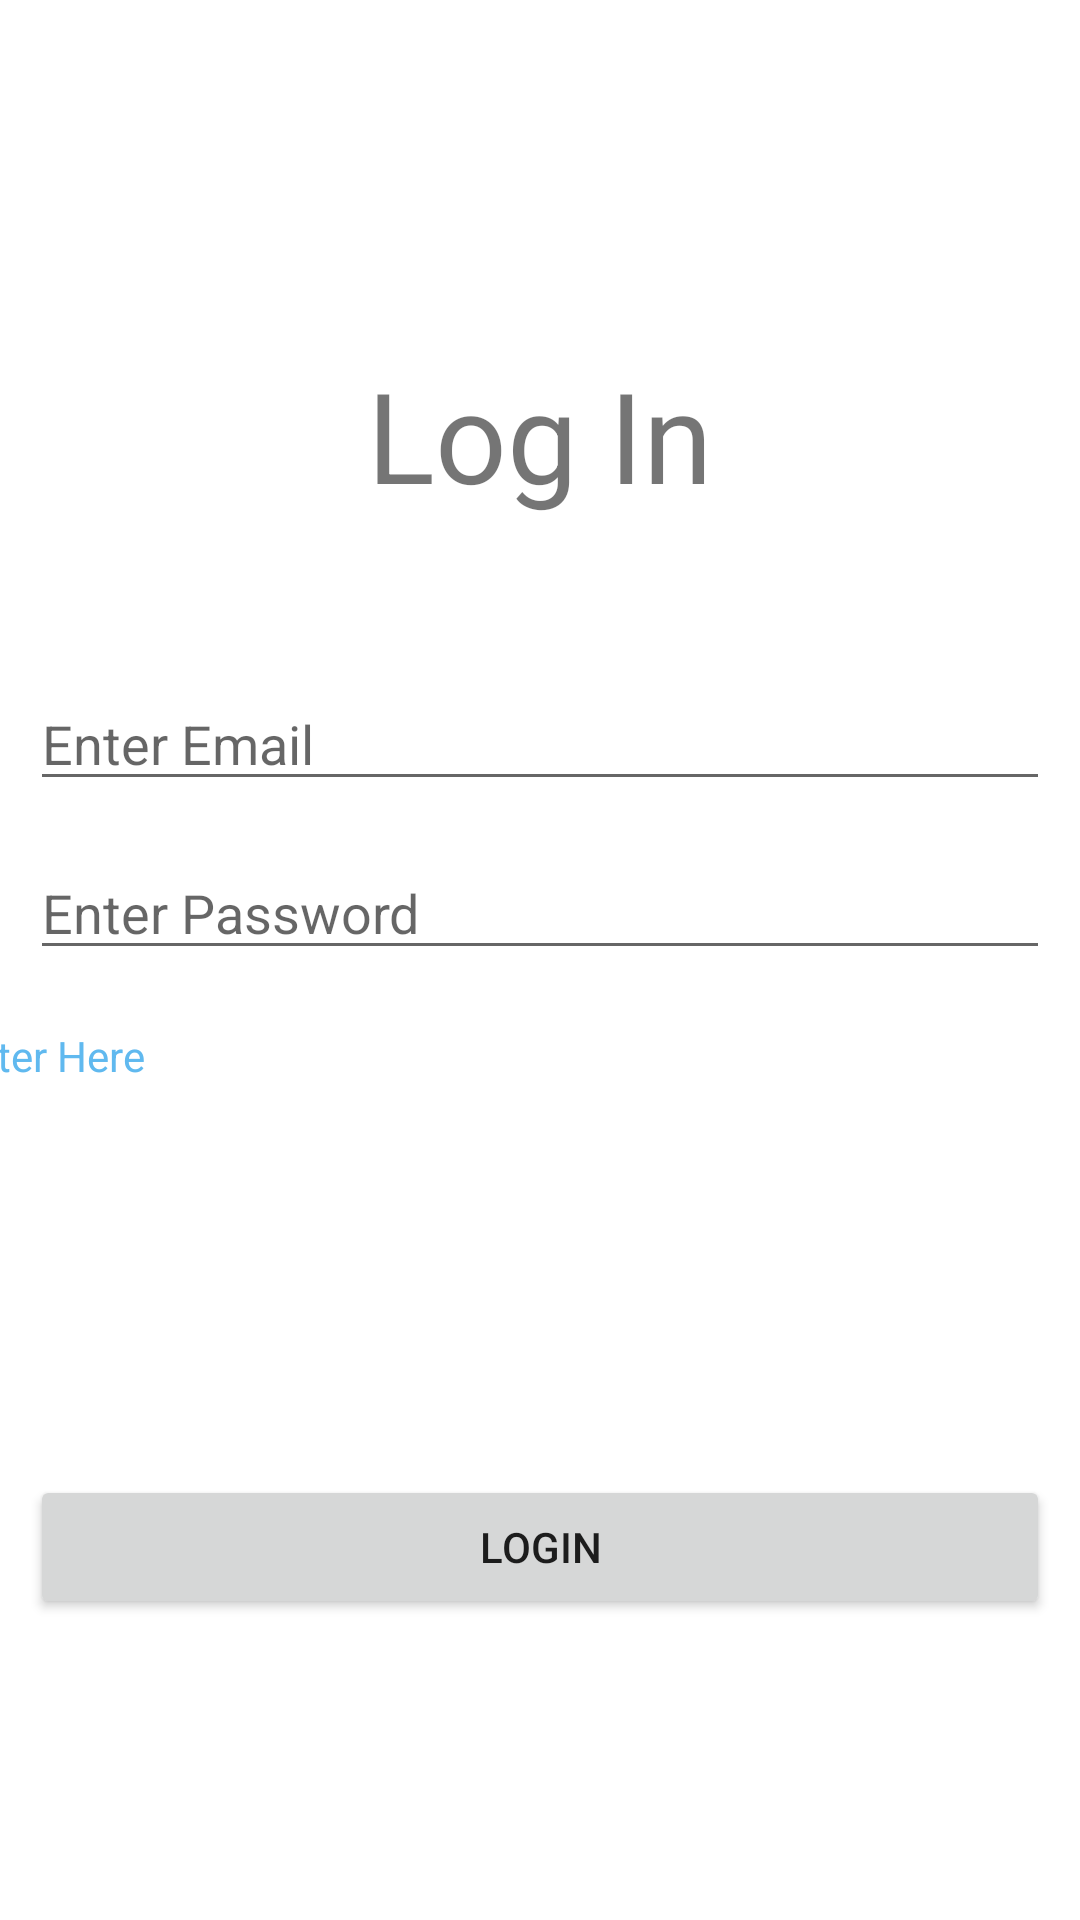

Reconstruct the res/layout file that produces this screen, plus the resources it refers to.
<!-- AndroidManifest.xml: application theme Theme.Todofirestore -->
<!-- res/layout/activity_login.xml -->
<?xml version="1.0" encoding="utf-8"?>
<androidx.constraintlayout.widget.ConstraintLayout xmlns:android="http://schemas.android.com/apk/res/android"
    xmlns:app="http://schemas.android.com/apk/res-auto"
    xmlns:tools="http://schemas.android.com/tools"
    android:layout_width="match_parent"
    android:layout_height="match_parent"
    tools:context=".LoginActivity">

    <EditText
        android:id="@+id/login_email"
        android:layout_width="0dp"
        android:layout_height="wrap_content"
        android:layout_marginStart="10dp"
        android:layout_marginEnd="10dp"
        android:ems="10"
        android:hint="Enter Email"
        android:inputType="textPersonName"
        app:layout_constraintBottom_toBottomOf="parent"
        app:layout_constraintEnd_toEndOf="parent"
        app:layout_constraintHorizontal_bias="1.0"
        app:layout_constraintStart_toStartOf="parent"
        app:layout_constraintTop_toTopOf="parent"
        app:layout_constraintVertical_bias="0.377" />

    <EditText
        android:id="@+id/login_password"
        android:layout_width="0dp"
        android:layout_height="wrap_content"
        android:layout_marginStart="10dp"
        android:layout_marginEnd="10dp"
        android:inputType="textPassword"
        android:ems="10"
        android:hint="Enter Password"
        app:layout_constraintBottom_toBottomOf="parent"
        app:layout_constraintEnd_toEndOf="parent"
        app:layout_constraintHorizontal_bias="0.0"
        app:layout_constraintStart_toStartOf="parent"
        app:layout_constraintTop_toBottomOf="@+id/login_email"
        app:layout_constraintVertical_bias="0.045" />

    <Button
        android:id="@+id/login_button"
        android:layout_width="0dp"
        android:layout_height="wrap_content"
        android:layout_marginStart="10dp"
        android:layout_marginEnd="10dp"
        android:text="Login"
        app:layout_constraintBottom_toBottomOf="parent"
        app:layout_constraintEnd_toEndOf="parent"
        app:layout_constraintHorizontal_bias="0.0"
        app:layout_constraintStart_toStartOf="parent"
        app:layout_constraintTop_toBottomOf="@+id/login_password"
        app:layout_constraintVertical_bias="0.627" />

    <TextView
        android:id="@+id/register_text"
        android:layout_width="wrap_content"
        android:layout_height="wrap_content"
        android:layout_marginTop="19dp"
        android:layout_marginEnd="312dp"
        android:layout_marginBottom="53dp"
        android:text="Register Here"
        android:textColor="#60B9EF"
        app:layout_constraintBottom_toTopOf="@+id/login_button"
        app:layout_constraintEnd_toEndOf="parent"
        app:layout_constraintTop_toBottomOf="@+id/login_password"
        app:layout_constraintVertical_bias="0.0" />

    <TextView
        android:id="@+id/textView3"
        android:layout_width="wrap_content"
        android:layout_height="wrap_content"
        android:text="Log In"
        android:textSize="42sp"
        app:layout_constraintBottom_toBottomOf="parent"
        app:layout_constraintEnd_toEndOf="parent"
        app:layout_constraintStart_toStartOf="parent"
        app:layout_constraintTop_toTopOf="parent"
        app:layout_constraintVertical_bias="0.2" />

</androidx.constraintlayout.widget.ConstraintLayout>
<!-- resources referenced by this layout -->
<resources>
  <style name="Theme.Todofirestore" parent="Theme.MaterialComponents.DayNight.DarkActionBar">
          
          <item name="colorPrimary">@color/purple_500</item>
          <item name="colorPrimaryVariant">@color/purple_700</item>
          <item name="colorOnPrimary">@color/white</item>
          
          <item name="colorSecondary">@color/teal_200</item>
          <item name="colorSecondaryVariant">@color/teal_700</item>
          <item name="colorOnSecondary">@color/black</item>
          
          <item name="android:statusBarColor" tools:targetApi="l">?attr/colorPrimaryVariant</item>
          
      </style>
  <color name="purple_500">#22272c</color>
  <color name="purple_700">#22272c</color>
  <color name="white">#FFFFFFFF</color>
  <color name="teal_200">#FF03DAC5</color>
  <color name="teal_700">#FF018786</color>
  <color name="black">#FF000000</color>
</resources>
